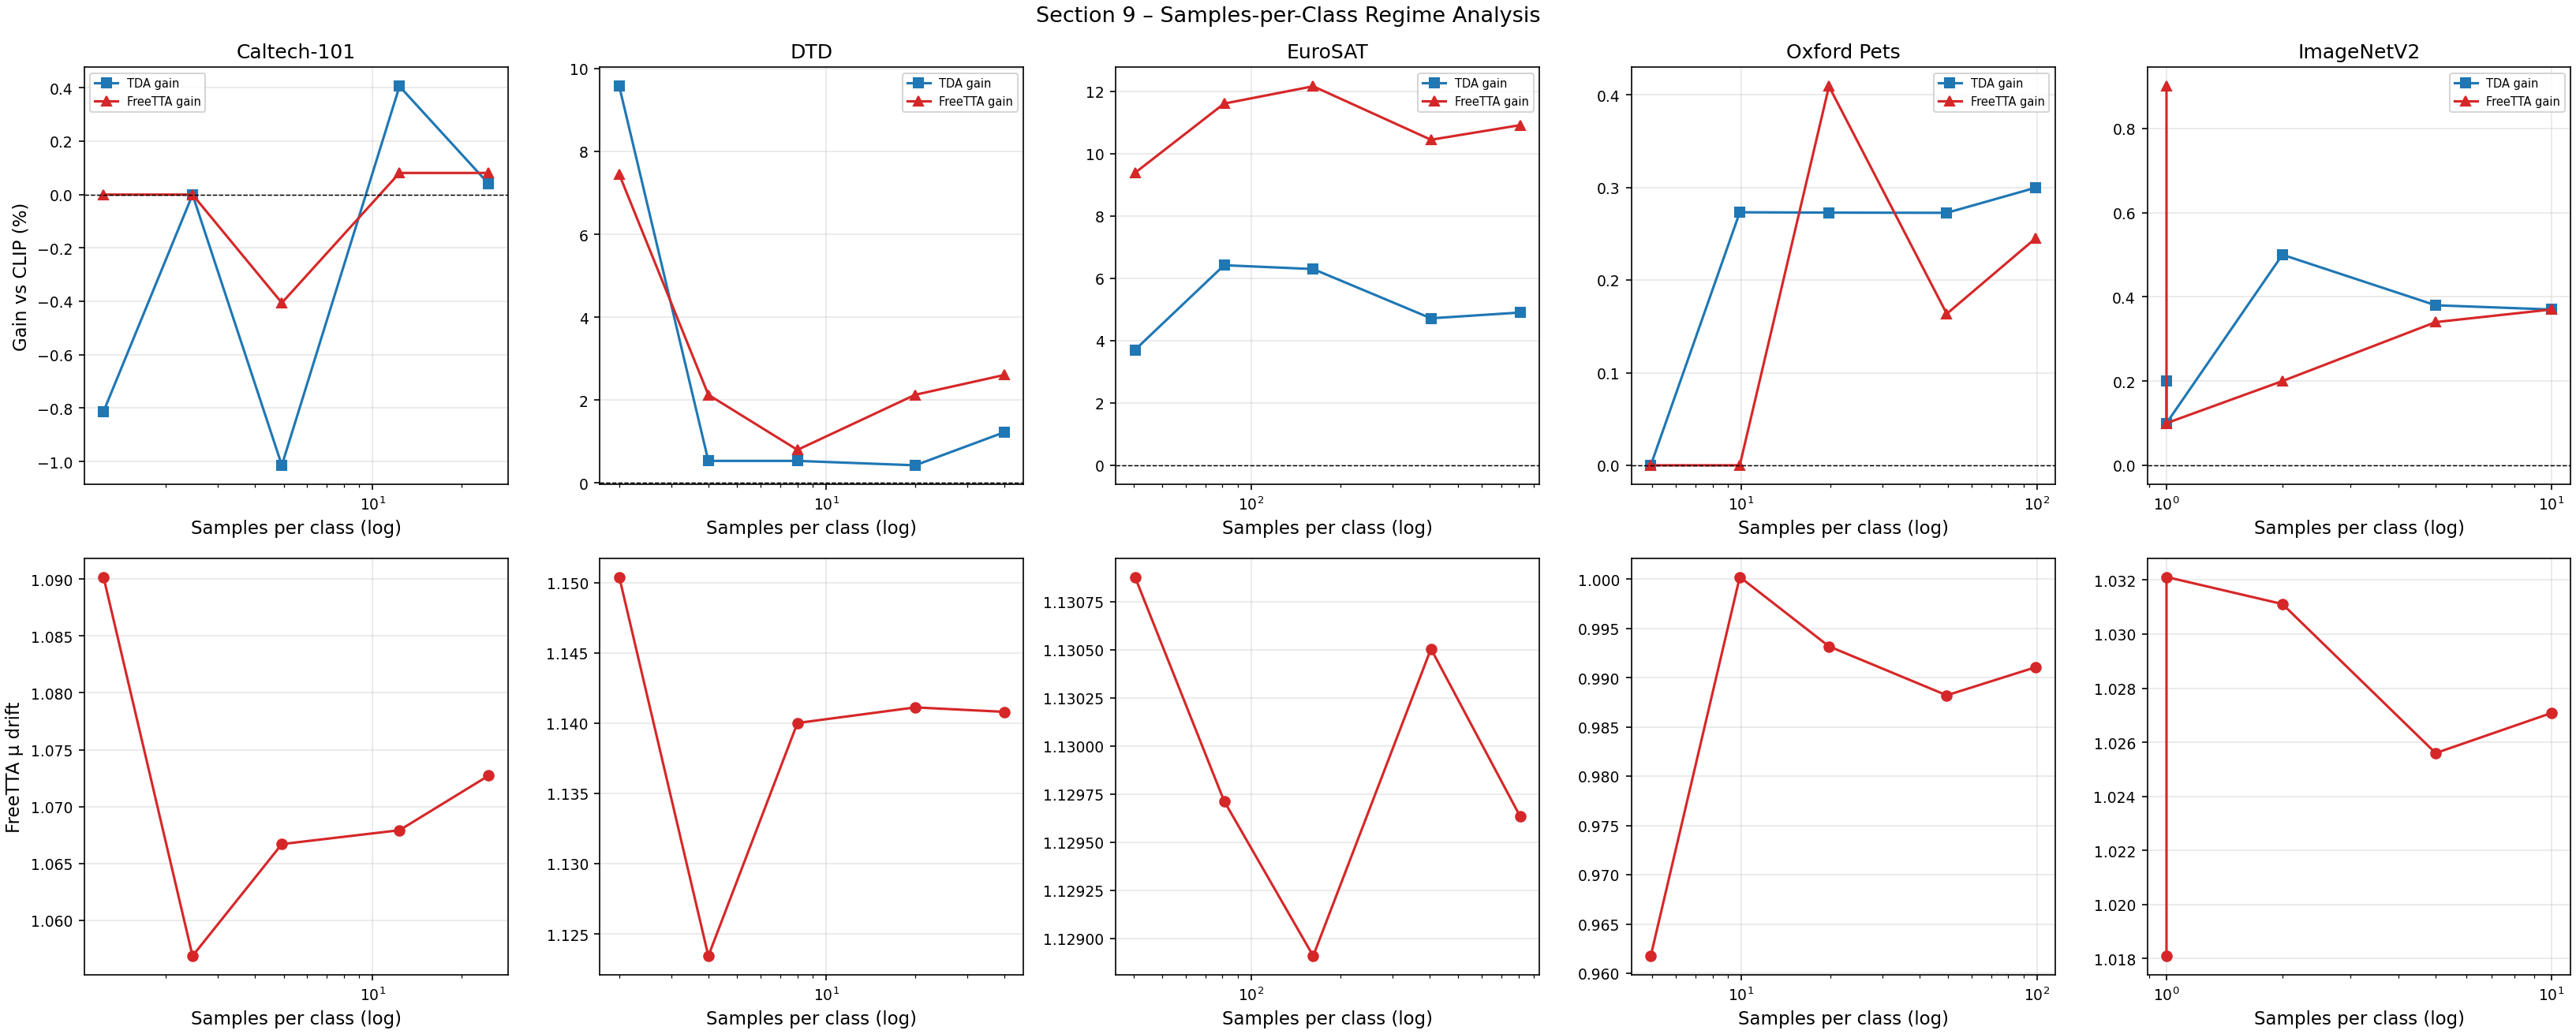

Data behind this chart, as committed beside it:
dataset, spc, n_sub, frac, clip_acc, tda_acc, ft_acc, ft_gain, tda_gain, ft_conf_proxy, mean_em, mean_drift
caltech, 1.23, 123, 0.05, 96.75, 95.93, 96.75, 0.0, -0.813, 0.906, 0.8377, 1.09
caltech, 2.46, 246, 0.1, 95.12, 95.12, 95.12, 0.0, 0.0, 0.9034, 0.8229, 1.057
caltech, 4.93, 493, 0.2, 95.54, 94.52, 95.13, -0.4057, -1.014, 0.8993, 0.8108, 1.067
caltech, 12.32, 1232, 0.5, 93.75, 94.16, 93.83, 0.08117, 0.4058, 0.9117, 0.8293, 1.068
caltech, 24.65, 2465, 1.0, 93.55, 93.59, 93.63, 0.08114, 0.04057, 0.9073, 0.8256, 1.073
dtd, 2.0, 94, 0.05, 50.0, 59.57, 57.45, 7.447, 9.574, 0.5669, 0.4755, 1.15
dtd, 4.0, 188, 0.1, 43.62, 44.15, 45.74, 2.128, 0.5319, 0.5958, 0.4669, 1.123
dtd, 8.0, 376, 0.2, 40.96, 41.49, 41.76, 0.7979, 0.5319, 0.5673, 0.4571, 1.14
dtd, 20.0, 940, 0.5, 42.66, 43.09, 44.79, 2.128, 0.4255, 0.5734, 0.4622, 1.141
dtd, 40.0, 1880, 1.0, 43.94, 45.16, 46.54, 2.606, 1.223, 0.5788, 0.4647, 1.141
eurosat, 40.5, 405, 0.05, 47.9, 51.6, 57.28, 9.383, 3.704, 0.6946, 0.2065, 1.131
eurosat, 81.0, 810, 0.1, 48.02, 54.44, 59.63, 11.6, 6.42, 0.7084, 0.2092, 1.13
eurosat, 162.0, 1620, 0.2, 49.07, 55.37, 61.23, 12.16, 6.296, 0.7021, 0.2051, 1.129
eurosat, 405.0, 4050, 0.5, 48.77, 53.48, 59.21, 10.44, 4.716, 0.6886, 0.1949, 1.131
eurosat, 810.0, 8100, 1.0, 48.43, 53.33, 59.35, 10.91, 4.901, 0.693, 0.1978, 1.13
pets, 4.946, 183, 0.05, 90.16, 90.16, 90.16, 0.0, 0.0, 0.8574, 0.6471, 0.9618
pets, 9.892, 366, 0.1, 88.25, 88.52, 88.25, 0.0, 0.2732, 0.8524, 0.6551, 1
pets, 19.81, 733, 0.2, 88.27, 88.54, 88.68, 0.4093, 0.2729, 0.8471, 0.6409, 0.9932
pets, 49.57, 1834, 0.5, 87.73, 88, 87.9, 0.1636, 0.2726, 0.8459, 0.6449, 0.9882
pets, 99.16, 3669, 1.0, 88.39, 88.69, 88.63, 0.2453, 0.2998, 0.8514, 0.6504, 0.9911
imagenet, 1.0, 1000, 0.05, 63.9, 64.1, 64.8, 0.9, 0.2, 0.6815, 0.538, 1.018
imagenet, 1.0, 1000, 0.1, 61.4, 61.5, 61.5, 0.1, 0.1, 0.6742, 0.5368, 1.032
imagenet, 2.0, 2000, 0.2, 62.25, 62.75, 62.45, 0.2, 0.5, 0.6708, 0.5323, 1.031
imagenet, 5.0, 5000, 0.5, 62.44, 62.82, 62.78, 0.34, 0.38, 0.6729, 0.5334, 1.026
imagenet, 10.0, 10000, 1.0, 62.35, 62.72, 62.72, 0.37, 0.37, 0.6741, 0.5326, 1.027
